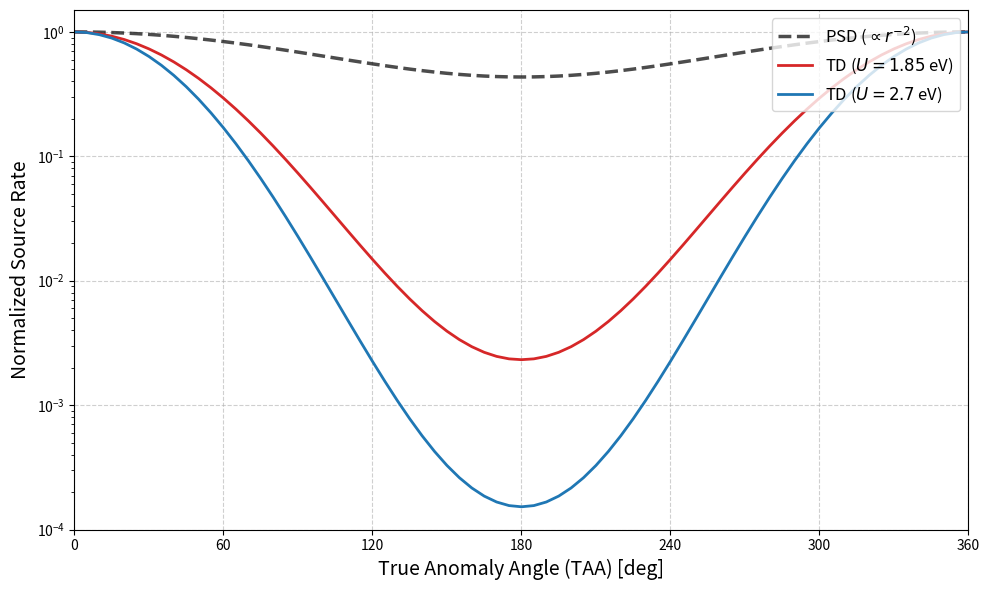

Write Python code to recreate this figure.
import numpy as np
import matplotlib.pyplot as plt

# ==============================================================================
# 1. 物理定数・設定
# ==============================================================================
CONSTANTS = {
    'AU_M': 1.496e11,
    'KB_EV': 8.617e-5,  # Boltzmann定数 [eV/K]
    'MERCURY_SEMI_MAJOR_AU': 0.387098,
    'MERCURY_ECCENTRICITY': 0.205630,
}

# --- 温度モデル係数 ---
TEMP_BASE = 100.0
TEMP_AMP = 600.0
REF_DIST_AU = 0.306


# ==============================================================================
# 2. 計算関数
# ==============================================================================
def get_orbit_r_au(taa_deg):
    """TAAから水星の太陽距離(AU)を計算"""
    a = CONSTANTS['MERCURY_SEMI_MAJOR_AU']
    e = CONSTANTS['MERCURY_ECCENTRICITY']
    rad = np.deg2rad(taa_deg)
    r = a * (1 - e ** 2) / (1 + e * np.cos(rad))
    return r


def integrate_hemisphere_rates(r_au, u_ev):
    """
    指定距離・指定Binding Energyにおける、昼面半球全体の総生成率（相対値）を計算
    """
    # --- A. グリッド生成 (50x50) ---
    num_points = 50
    lat = np.linspace(-np.pi / 2, np.pi / 2, num_points)
    lon = np.linspace(-np.pi / 2, np.pi / 2, num_points)
    LON, LAT = np.meshgrid(lon, lat)

    # 面積要素 dS
    area_weight = np.cos(LAT)

    # 太陽天頂角 (SZA) chi のコサイン
    cos_chi = np.cos(LAT) * np.cos(LON)
    cos_chi = np.maximum(0, cos_chi)  # 昼面のみ

    # --- B. 温度分布計算 ---
    scaling = np.sqrt(REF_DIST_AU / r_au)
    t_subsolar = TEMP_BASE + TEMP_AMP * scaling
    local_temp = t_subsolar * (cos_chi ** 0.25)
    local_temp = np.maximum(100.0, local_temp)

    # --- C. PSD (光刺激脱離) の総量 ---
    # 単純に 1/r^2 に比例 (幾何学的変動のみ見るため、積分値は簡易計算でも傾向は同じだが一応積分)
    total_psd = (1.0 / (r_au ** 2)) * np.sum(cos_chi * area_weight)

    # --- D. TD (熱脱離) の総量 ---
    # U を引数から使用
    local_flux_td = np.exp(-u_ev / (CONSTANTS['KB_EV'] * local_temp))
    total_td = np.sum(local_flux_td * area_weight)

    return total_psd, total_td


# ==============================================================================
# 3. メイン処理
# ==============================================================================
def main_compare_u_impact():
    taa_list = np.arange(0, 361, 5)
    r_list = [get_orbit_r_au(taa) for taa in taa_list]

    # 比較したい Binding Energy のリスト (eV)
    # 1.85 eV: 典型的なNaの脱離エネルギー想定
    # 2.70 eV: より強く結合している場合 (岩石質に近い等)
    u_list = [1.85, 2.7]

    # 結果格納用
    psd_results = []
    td_results = {u: [] for u in u_list}

    print("Calculating orbit variations...")

    for r in r_list:
        # PSDはUに依存しないので、代表して u_list[0] を渡すが結果は同じ
        # TDは計算コストが高いので、ここでループ内で U を変えて計算

        # まずPSD計算 (Uはダミー)
        p, _ = integrate_hemisphere_rates(r, u_ev=1.0)
        psd_results.append(p)

        # 各UについてTD計算
        for u in u_list:
            _, t = integrate_hemisphere_rates(r, u_ev=u)
            td_results[u].append(t)

    # numpy配列化 & 正規化
    psd_arr = np.array(psd_results)
    psd_norm = psd_arr / np.max(psd_arr)

    # --- プロット ---
    fig, ax = plt.subplots(figsize=(10, 6))

    # 1. PSD Plot
    ax.plot(taa_list, psd_norm, color='black', linestyle='--', linewidth=2.5, alpha=0.7,
            label='PSD ($\propto r^{-2}$)')

    # 2. TD Plots (Loop)
    colors = ['tab:red', 'tab:blue', 'tab:green']  # 必要なら色を増やす
    for i, u in enumerate(u_list):
        td_arr = np.array(td_results[u])
        td_norm = td_arr / np.max(td_arr)  # 各自の最大値で正規化して形状比較

        c = colors[i % len(colors)]
        ax.plot(taa_list, td_norm, color=c, linewidth=2,
                label=f'TD ($U={u}$ eV)')

    # 装飾
    ax.set_xlim(0, 360)
    ax.set_xticks(np.arange(0, 361, 60))
    ax.set_xlabel("True Anomaly Angle (TAA) [deg]", fontsize=14)
    ax.set_ylabel("Normalized Source Rate", fontsize=14)
    #ax.set_title("Orbital Variation of Mercury's Source Rates\nEffect of Binding Energy $U$ on Thermal Desorption",
    #             fontsize=15)

    ax.grid(True, linestyle='--', alpha=0.6)
    ax.legend(fontsize=12, loc='upper right')

    # 補助情報
    #ax.text(180, 0.05, 'Aphelion (Far)', ha='center', color='gray')
    #ax.text(0, 0.05, 'Perihelion (Near)', ha='left', color='gray')
    #ax.text(360, 0.05, 'Perihelion', ha='right', color='gray')

    ax.set_yscale('log')

    # 対数グラフだと0は描画できないので、下限を少し設定しておくと見やすいです
    ax.set_ylim(1e-4, 1.5)

    plt.tight_layout()
    plt.show()


if __name__ == "__main__":
    main_compare_u_impact()
